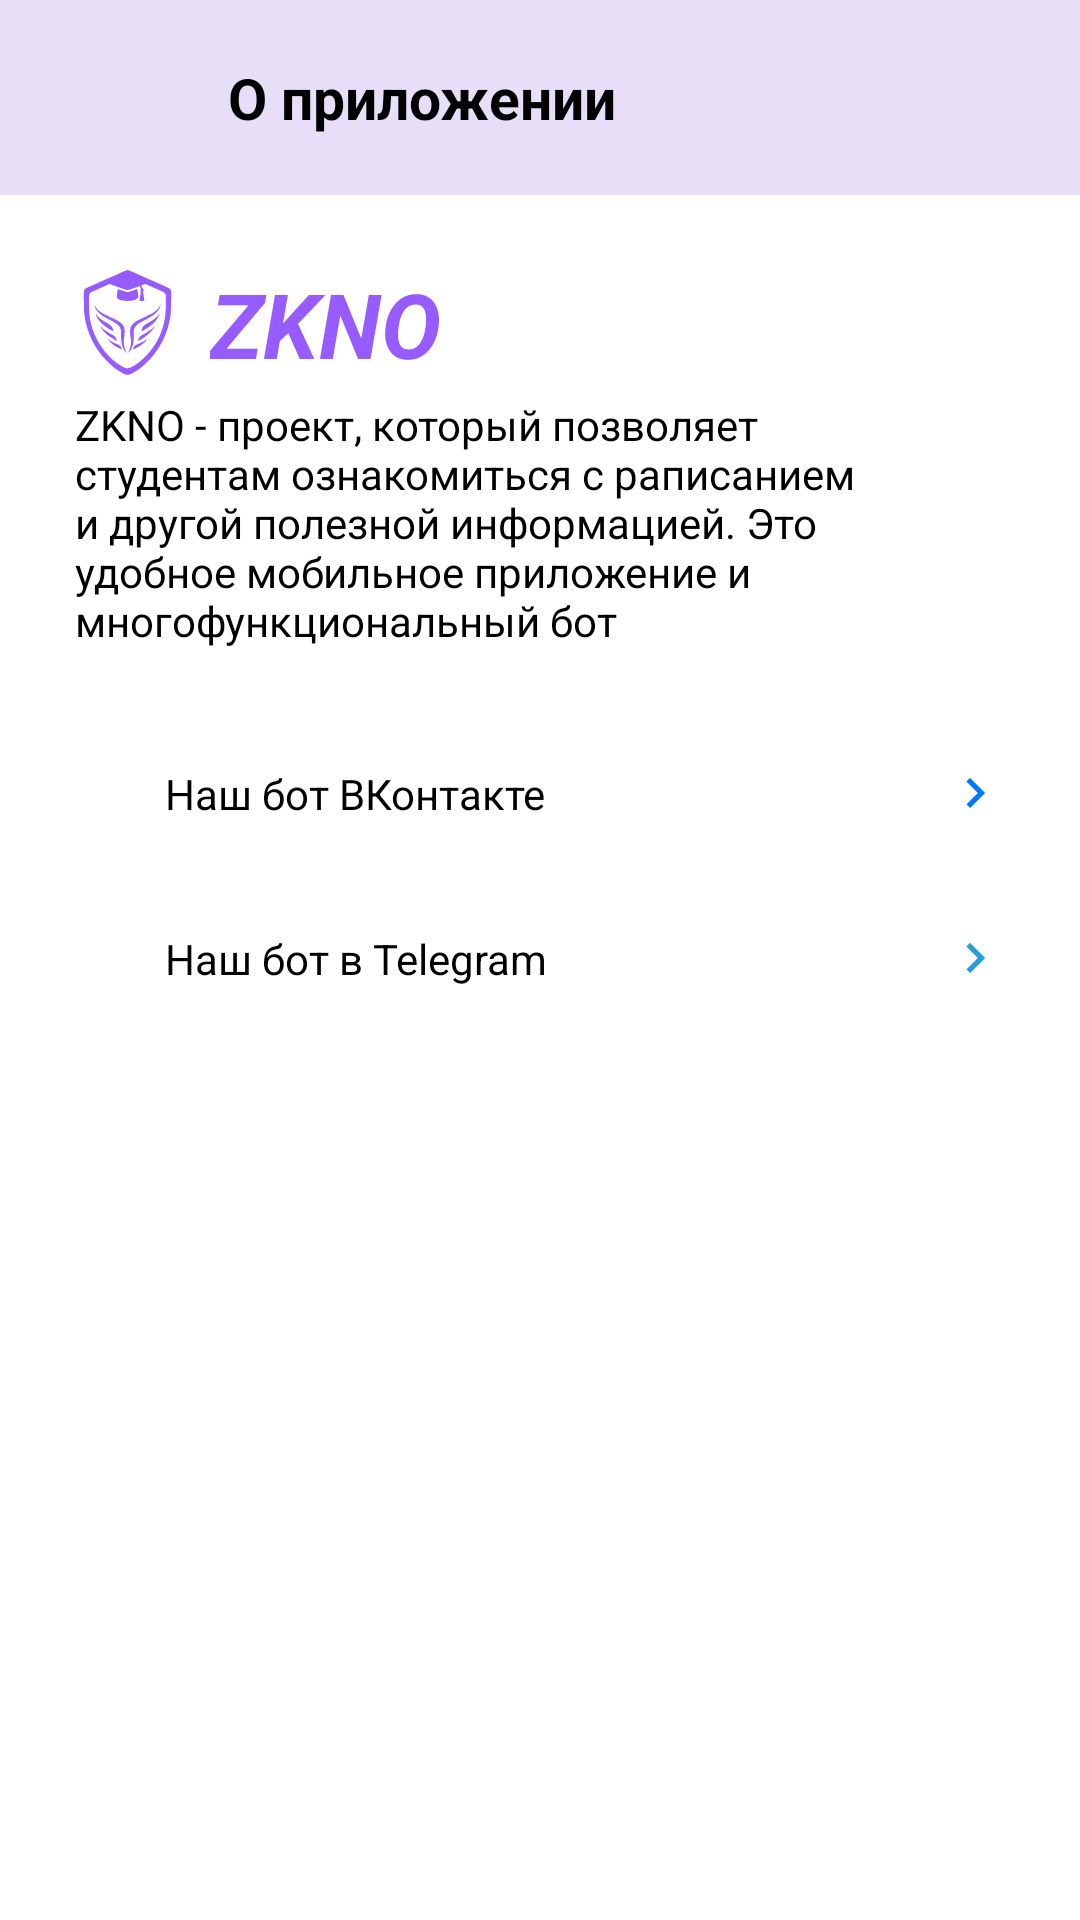

Write the Android layout XML for this screen, with the resource values it uses.
<!-- AndroidManifest.xml: application theme Theme.Zkno -->
<!-- res/layout/fragment_about.xml -->
<?xml version="1.0" encoding="utf-8"?>
<androidx.constraintlayout.widget.ConstraintLayout xmlns:android="http://schemas.android.com/apk/res/android"
    xmlns:tools="http://schemas.android.com/tools"
    android:layout_width="match_parent"
    android:layout_height="match_parent"
    xmlns:app="http://schemas.android.com/apk/res-auto"
    tools:context=".ui.fragments.about.AboutFragment">

    <androidx.constraintlayout.widget.ConstraintLayout
        android:id="@+id/toolbar"
        android:layout_width="0dp"
        android:layout_height="65dp"
        android:background="@color/background_bottom_nav"
        app:layout_constraintTop_toTopOf="parent"
        app:layout_constraintLeft_toLeftOf="parent"
        app:layout_constraintRight_toRightOf="parent">

        <androidx.constraintlayout.widget.ConstraintLayout
            android:layout_width="40dp"
            android:layout_height="40dp"
            android:id="@+id/btnBack"
            app:layout_constraintTop_toTopOf="parent"
            app:layout_constraintBottom_toBottomOf="parent"
            android:layout_marginLeft="20dp"
            app:layout_constraintLeft_toLeftOf="parent"
            android:background="@drawable/ripple_circle"
            android:clickable="true"
            android:focusable="true">

            <ImageView
                android:layout_width="30dp"
                android:layout_height="30dp"
                android:background="@drawable/ic_chevron_left"
                android:backgroundTint="@color/text_secondary"
                app:layout_constraintBottom_toBottomOf="parent"
                app:layout_constraintTop_toTopOf="parent"
                app:layout_constraintLeft_toLeftOf="parent"
                app:layout_constraintRight_toRightOf="parent"/>

        </androidx.constraintlayout.widget.ConstraintLayout>

        <TextView
            android:layout_width="0dp"
            android:layout_height="wrap_content"
            android:layout_marginStart="16dp"
            android:ellipsize="end"
            android:maxLines="1"
            android:text="О приложении"
            android:textColor="@color/text"
            android:textSize="19sp"
            android:textStyle="bold"
            app:layout_constraintBottom_toBottomOf="parent"
            app:layout_constraintStart_toEndOf="@+id/btnBack"
            app:layout_constraintTop_toTopOf="parent"
            android:layout_marginEnd="16dp"/>

    </androidx.constraintlayout.widget.ConstraintLayout>

    <androidx.constraintlayout.widget.ConstraintLayout
        android:id="@+id/aboutApp"
        android:layout_width="0dp"
        android:layout_height="wrap_content"
        app:layout_constraintLeft_toLeftOf="parent"
        app:layout_constraintRight_toRightOf="parent"
        android:padding="10dp"
        app:layout_constraintTop_toBottomOf="@id/toolbar"
        android:layout_marginTop="15dp"
        android:layout_marginStart="15dp"
        android:layout_marginEnd="15dp"
        tools:background="@color/background_bottom_nav"
        >

        <ImageView
            android:id="@+id/appLogo"
            android:layout_width="35dp"
            android:layout_height="35dp"
            android:background="@drawable/ic_launcher_foreground"
            app:layout_constraintLeft_toLeftOf="parent"
            app:layout_constraintTop_toTopOf="parent"
            android:backgroundTint="@color/accent" />

        <TextView
            android:layout_width="wrap_content"
            android:layout_height="wrap_content"
            app:layout_constraintLeft_toRightOf="@+id/appLogo"
            android:layout_marginStart="10dp"
            app:layout_constraintTop_toTopOf="@id/appLogo"
            app:layout_constraintBottom_toBottomOf="@id/appLogo"
            android:text="@string/app_name"
            android:textColor="@color/accent"
            android:textStyle="bold|italic"
            android:textSize="30sp"/>

        <TextView
            android:layout_width="0dp"
            android:layout_height="wrap_content"
            app:layout_constraintLeft_toLeftOf="parent"
            app:layout_constraintTop_toBottomOf="@id/appLogo"
            app:layout_constraintRight_toRightOf="parent"
            android:textColor="@color/text"
            android:text="@string/aboutApp"
            android:layout_marginTop="7dp"/>

    </androidx.constraintlayout.widget.ConstraintLayout>

    <androidx.constraintlayout.widget.ConstraintLayout
        android:id="@+id/vkButton"
        android:layout_width="0dp"
        android:layout_height="wrap_content"
        app:layout_constraintLeft_toLeftOf="parent"
        app:layout_constraintRight_toRightOf="parent"
        app:layout_constraintTop_toBottomOf="@+id/aboutApp"
        android:layout_marginTop="15dp"
        android:layout_marginStart="15dp"
        android:layout_marginEnd="15dp"
        android:paddingLeft="10dp"
        android:paddingRight="10dp"
        android:paddingTop="13dp"
        android:paddingBottom="13dp"
        tools:background="@color/background_bottom_nav"
        android:foreground="@drawable/ripple_square"
        android:clickable="true"
        android:focusable="true">

        <ImageView
            android:id="@+id/vkLogo"
            android:layout_width="20dp"
            android:layout_height="20dp"
            android:background="@drawable/ic_vk_logo"
            app:layout_constraintLeft_toLeftOf="parent"
            app:layout_constraintTop_toTopOf="parent"
            app:layout_constraintBottom_toBottomOf="parent"
            />

        <TextView
            android:layout_width="wrap_content"
            android:layout_height="wrap_content"
            android:text="Наш бот ВКонтакте"
            android:textColor="@color/text"
            app:layout_constraintLeft_toRightOf="@id/vkLogo"
            android:layout_marginStart="10dp"
            app:layout_constraintTop_toTopOf="@id/vkLogo"
            app:layout_constraintBottom_toBottomOf="@id/vkLogo"
            />

        <ImageView
            android:layout_width="20dp"
            android:layout_height="20dp"
            android:background="@drawable/ic_chevron_right"
            app:layout_constraintTop_toTopOf="parent"
            app:layout_constraintBottom_toBottomOf="parent"
            app:layout_constraintRight_toRightOf="parent"
            android:backgroundTint="@color/vk_logo_background"/>

    </androidx.constraintlayout.widget.ConstraintLayout>

    <androidx.constraintlayout.widget.ConstraintLayout
        android:id="@+id/tgButton"
        android:layout_width="0dp"
        android:layout_height="wrap_content"
        app:layout_constraintLeft_toLeftOf="parent"
        app:layout_constraintRight_toRightOf="parent"
        app:layout_constraintTop_toBottomOf="@+id/vkButton"
        android:layout_marginTop="9dp"
        android:layout_marginStart="15dp"
        android:layout_marginEnd="15dp"
        android:paddingLeft="10dp"
        android:paddingRight="10dp"
        android:paddingTop="13dp"
        android:paddingBottom="13dp"
        tools:background="@color/background_bottom_nav"
        android:foreground="@drawable/ripple_square"
        android:clickable="true"
        android:focusable="true">

        <ImageView
            android:id="@+id/tgLogo"
            android:layout_width="20dp"
            android:layout_height="20dp"
            android:background="@drawable/ic_telegram"
            app:layout_constraintLeft_toLeftOf="parent"
            app:layout_constraintTop_toTopOf="parent"
            app:layout_constraintBottom_toBottomOf="parent"
            />

        <TextView
            android:layout_width="wrap_content"
            android:layout_height="wrap_content"
            android:text="Наш бот в Telegram"
            android:textColor="@color/text"
            app:layout_constraintLeft_toRightOf="@id/tgLogo"
            android:layout_marginStart="10dp"
            app:layout_constraintTop_toTopOf="@id/tgLogo"
            app:layout_constraintBottom_toBottomOf="@id/tgLogo"
            />

        <ImageView
            android:layout_width="20dp"
            android:layout_height="20dp"
            android:background="@drawable/ic_chevron_right"
            app:layout_constraintTop_toTopOf="parent"
            app:layout_constraintBottom_toBottomOf="parent"
            app:layout_constraintRight_toRightOf="parent"
            android:backgroundTint="@color/tgLogoBackground"/>

    </androidx.constraintlayout.widget.ConstraintLayout>

    <TextView
        android:id="@+id/appVersionInfo"
        android:layout_width="wrap_content"
        android:layout_height="wrap_content"
        app:layout_constraintLeft_toLeftOf="parent"
        app:layout_constraintRight_toRightOf="parent"
        app:layout_constraintBottom_toBottomOf="parent"
        android:layout_marginBottom="10dp"
        tools:text="Версия: 1.0.0 (1) Сборка 199999"
        android:textColor="@color/text_secondary"
        android:textSize="12sp"
        android:gravity="center"
        />

</androidx.constraintlayout.widget.ConstraintLayout>
<!-- resources referenced by this layout -->
<resources>
  <color name="accent">#975cff</color>
  <color name="background_bottom_nav">#E7DFF8</color>
  <color name="text">#000</color>
  <color name="text_secondary">#636363</color>
  <color name="tgLogoBackground">#229ED9</color>
  <color name="vk_logo_background">#0077ff</color>
  <!-- drawable ic_chevron_right (drawable) -->
  <vector android:height="29dp" android:tint="#000000"
      android:viewportHeight="24" android:viewportWidth="24"
      android:width="29dp" xmlns:android="http://schemas.android.com/apk/res/android">
      <path android:fillColor="@android:color/white" android:pathData="M10,6L8.59,7.41 13.17,12l-4.58,4.59L10,18l6,-6z"/>
  </vector>
  <!-- drawable ic_launcher_foreground: vector/xml drawable (drawable, 7691 chars, omitted) -->
  <!-- drawable ripple_circle (drawable) -->
  <?xml version="1.0" encoding="utf-8"?>
  <ripple xmlns:android="http://schemas.android.com/apk/res/android"
      android:color="@color/background_pressable">
      <item android:id="@android:id/mask">
          <shape>
              <corners android:radius="100dp"/>
              <solid android:color="?android:colorAccent" />
          </shape>
      </item>
  </ripple>
  <!-- drawable ripple_square (drawable) -->
  <?xml version="1.0" encoding="utf-8"?>
  <ripple xmlns:android="http://schemas.android.com/apk/res/android"
      android:color="@color/background_pressable">
      <item android:id="@android:id/mask">
          <shape>
              <corners android:radius="12dp"/>
              <solid android:color="?android:colorAccent" />
          </shape>
      </item>
  </ripple>
  <string name="aboutApp">ZKNO - проект, который позволяет студентам ознакомиться с раписанием и другой полезной информацией. Это удобное мобильное приложение и многофункциональный бот</string>
  <string name="app_name">ZKNO</string>
  <style name="Theme.Zkno" parent="Theme.Material3.DayNight.NoActionBar">
          <item name="android:windowDisablePreview">true</item>
          <item name="android:windowBackground">@color/background_content</item>
          <item name="android:colorAccent">@color/accent</item>
          <item name="android:windowLightStatusBar">true</item>
      </style>
  <color name="background_pressable">#1A000000</color>
  <color name="background_content">#fff</color>
</resources>
